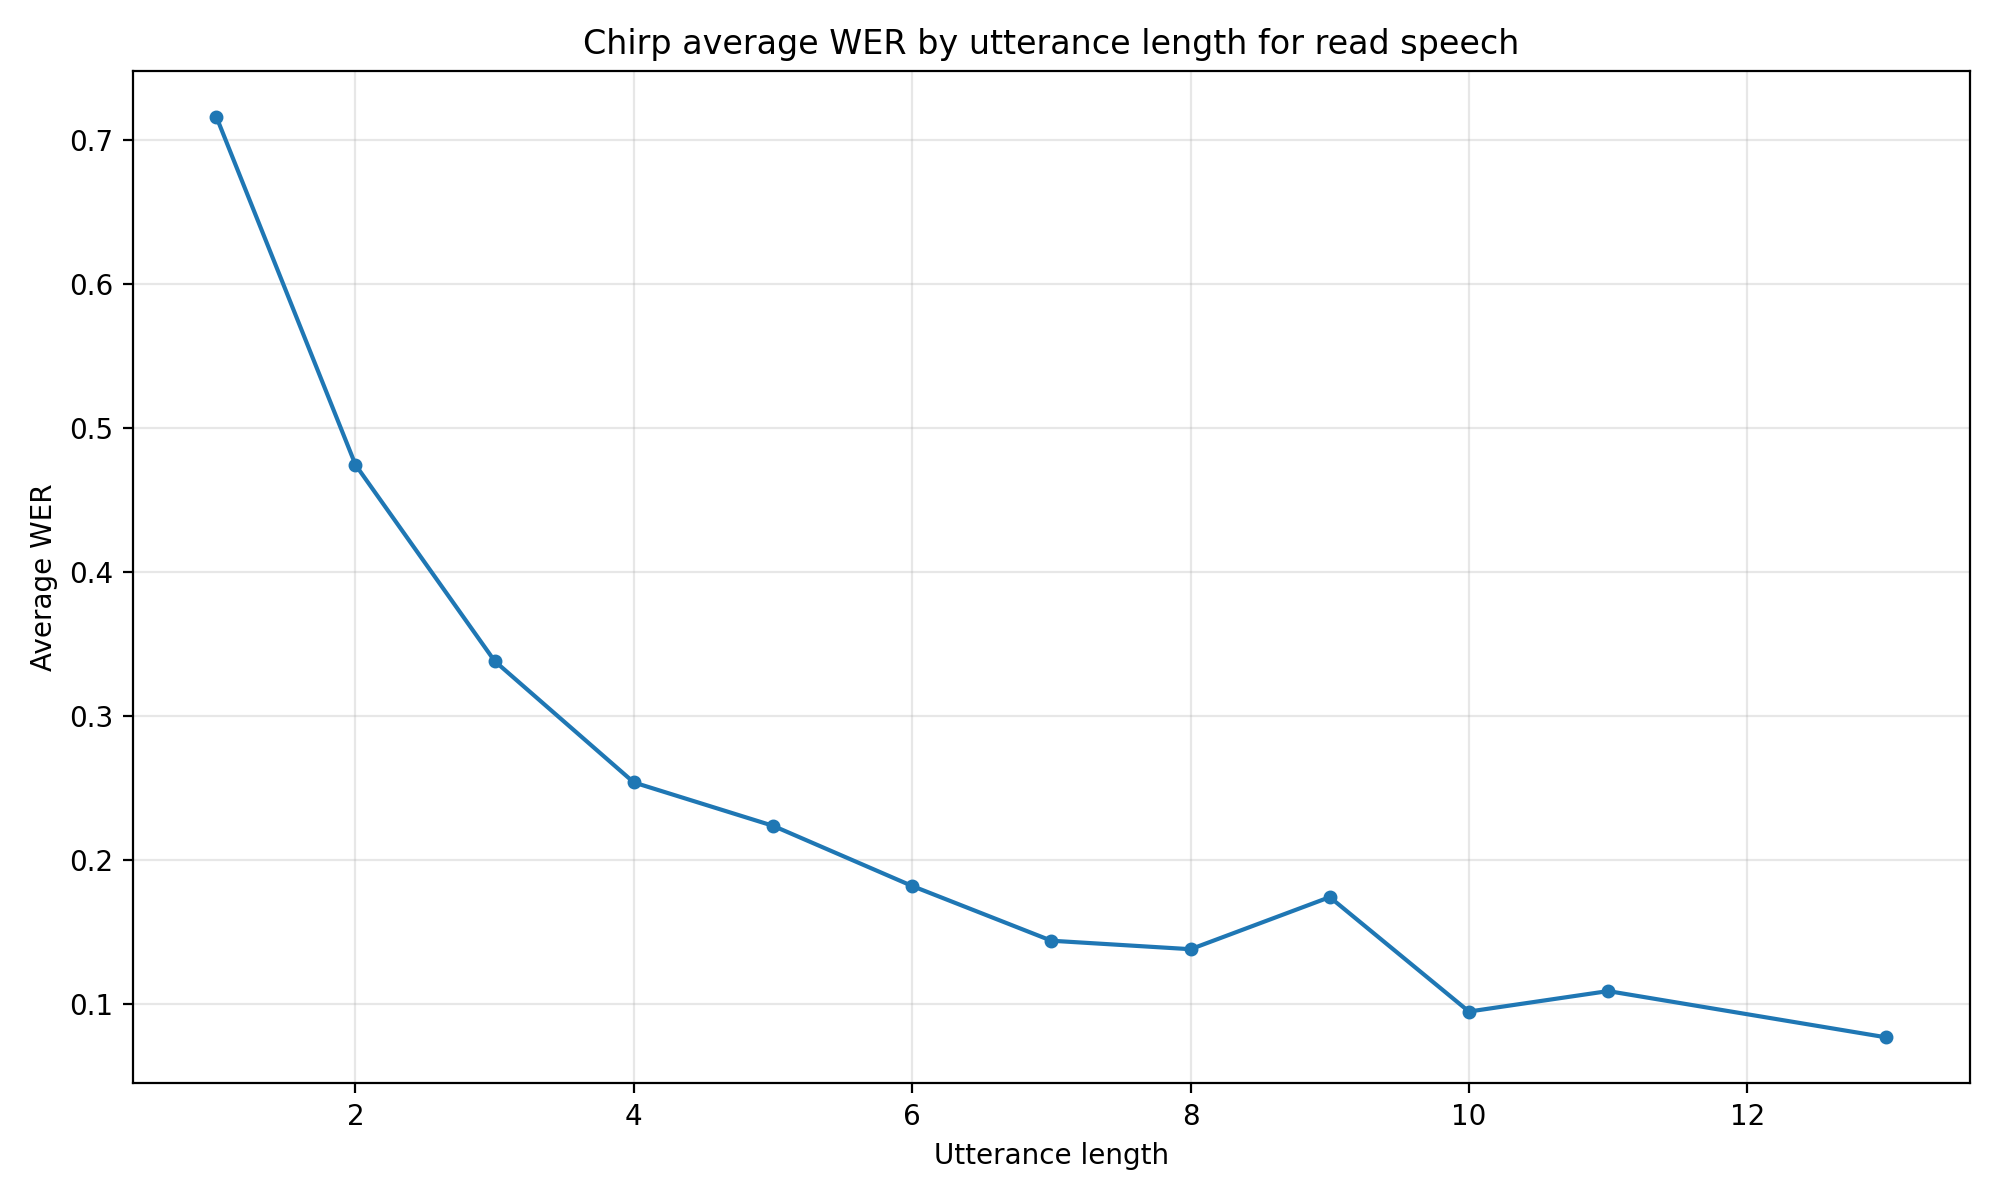

Data behind this chart, as committed beside it:
utterance_length, utterance_count, average_wer, average_wer_ci_lower, average_wer_ci_upper, insertion_rate, insertion_rate_ci_lower, insertion_rate_ci_upper, deletion_rate, deletion_rate_ci_lower, deletion_rate_ci_upper, substitution_rate, substitution_rate_ci_lower, substitution_rate_ci_upper
1, 1131, 0.7162, 0.6708, 0.7616, 0.1751, 0.1477, 0.2024, 0.000884, 0.0, 0.002617, 0.5402, 0.5112, 0.5693
2, 1998, 0.4745, 0.4534, 0.4955, 0.05656, 0.04802, 0.06509, 0.08458, 0.07636, 0.09281, 0.3333, 0.3182, 0.3484
3, 2463, 0.3382, 0.3234, 0.353, 0.03289, 0.02819, 0.03758, 0.06753, 0.06113, 0.07393, 0.2378, 0.2269, 0.2487
4, 2348, 0.2539, 0.2414, 0.2665, 0.01917, 0.01615, 0.02218, 0.05121, 0.04579, 0.05663, 0.1836, 0.1741, 0.1931
5, 1493, 0.2238, 0.2104, 0.2373, 0.01433, 0.01123, 0.01743, 0.04997, 0.04383, 0.0561, 0.1595, 0.1494, 0.1697
6, 1019, 0.182, 0.1678, 0.1962, 0.008505, 0.005912, 0.0111, 0.03942, 0.03331, 0.04552, 0.1341, 0.1234, 0.1448
7, 476, 0.1441, 0.1272, 0.1609, 0.009604, 0.005446, 0.01376, 0.02701, 0.02043, 0.03359, 0.1074, 0.09472, 0.1202
8, 228, 0.1382, 0.1171, 0.1592, 0.002193, 5.8e-05, 0.004328, 0.02467, 0.01605, 0.03329, 0.1113, 0.09439, 0.1282
9, 58, 0.1743, 0.1229, 0.2257, 0.001916, 0.0, 0.00567, 0.07088, 0.02681, 0.115, 0.1015, 0.07355, 0.1295
10, 39, 0.09487, 0.04714, 0.1426, 0.002564, 0.0, 0.00759, 0.01538, 0.00184, 0.02893, 0.07692, 0.03851, 0.1153
11, 5, 0.1091, 0.0, 0.24, 0.0, 0.0, 0.0, 0.01818, 0.0, 0.05382, 0.09091, 0.0, 0.1885
13, 1, 0.07692, 0.07692, 0.07692, 0.0, 0.0, 0.0, 0.0, 0.0, 0.0, 0.07692, 0.07692, 0.07692
